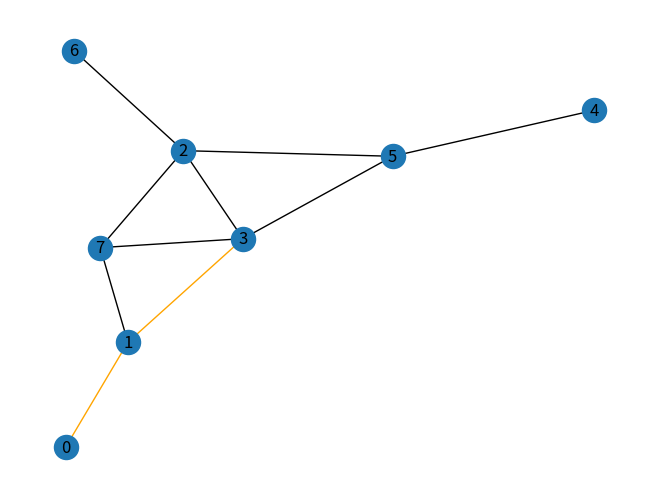

Write Python code to recreate this figure.
#-------------------------------------------------------------------------------
# Purpose:     2020 Prof. Zoh's Work
# Author:      Cho
# Created:     2020-07-15
#-------------------------------------------------------------------------------

import networkx as nx
import numpy as np
import matplotlib.pyplot as plt



G = nx.erdos_renyi_graph(8,0.4)
p = nx.shortest_path(G,0,3)

for e in G.edges():
    G[e[0]][e[1]]['color'] = 'black'

for v in G.nodes():
    print(v)

#G[3]['color']='green'

for i in range(len(p)-1):
    G[p[i]][p[i+1]]['color'] = 'orange'

edge_color_list = [ G[e[0]][e[1]]['color'] for e in G.edges() ]
nx.draw(G, edge_color = edge_color_list, with_labels = True)
plt.show()
